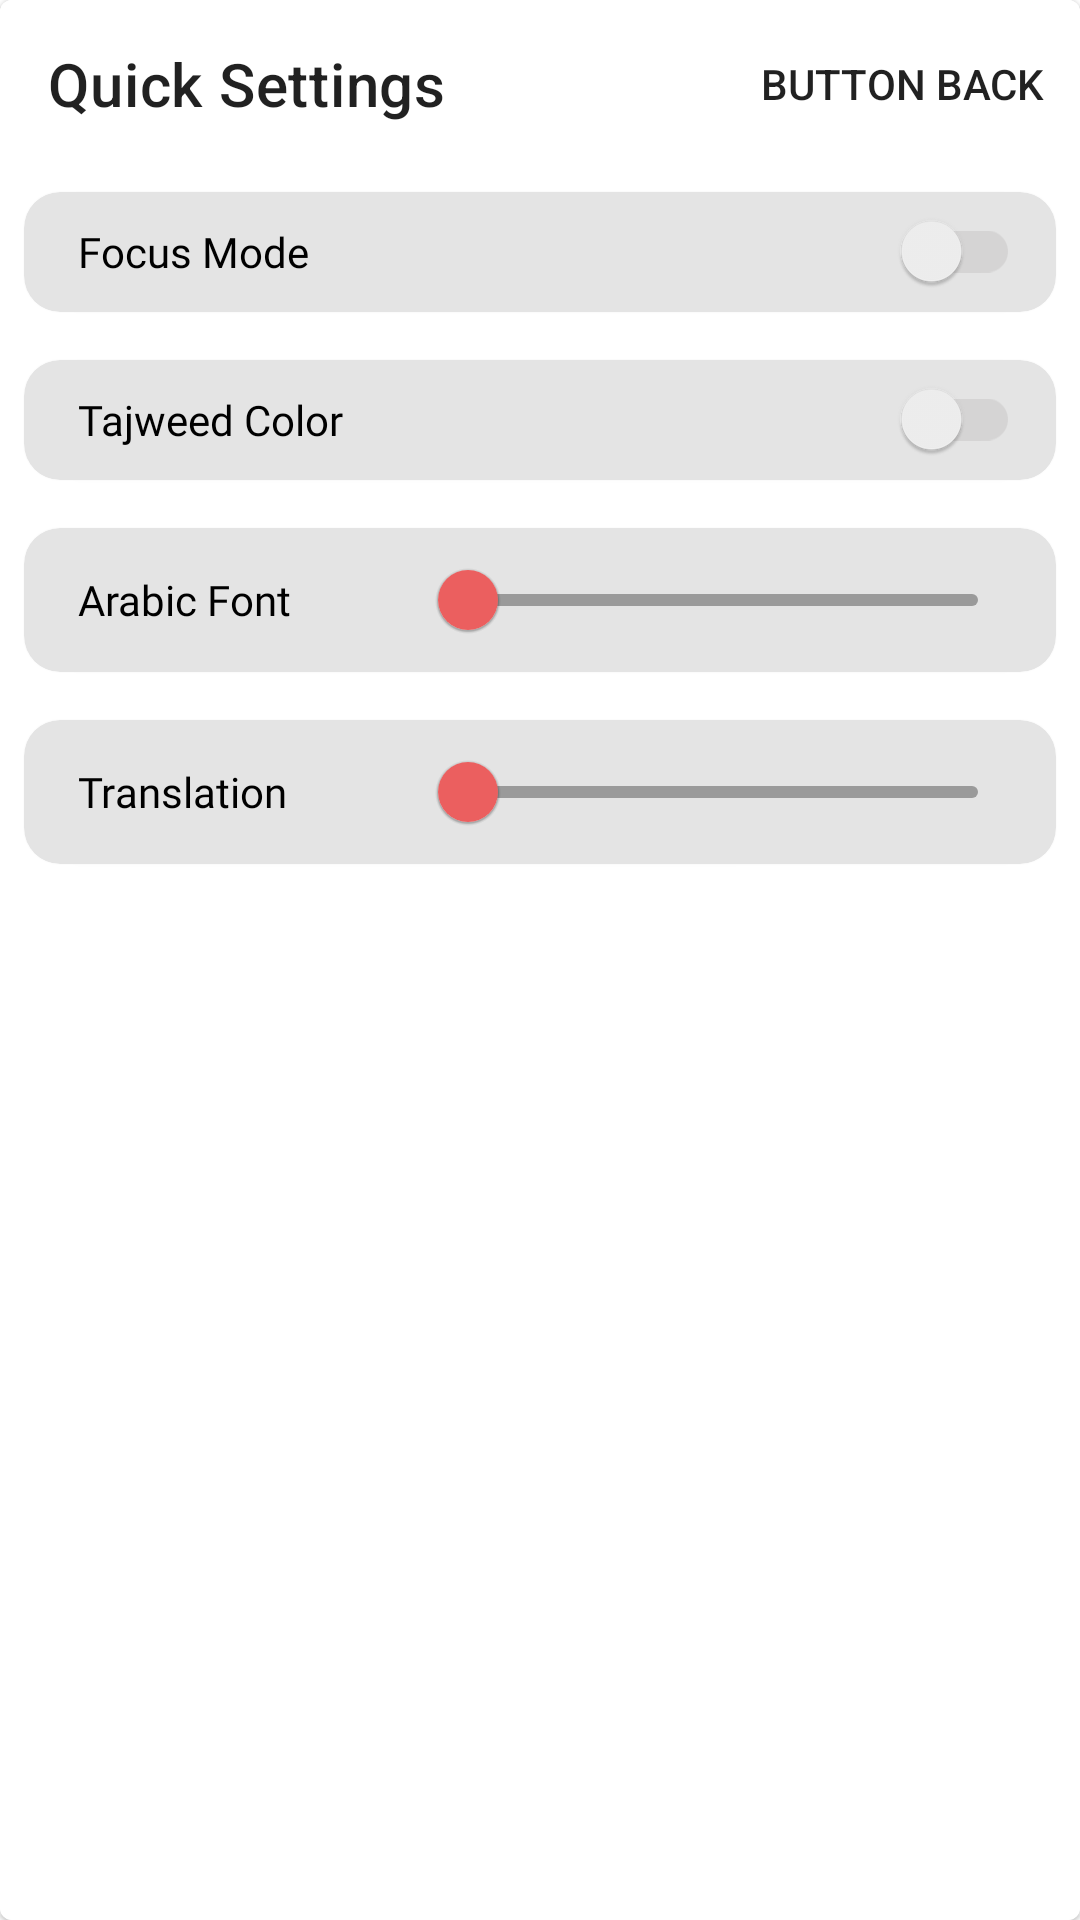

This screen was rendered from an Android layout file. Write that file and the resources it references.
<!-- AndroidManifest.xml: application theme Theme.Project_suhuf -->
<!-- res/layout/fragment_bottom_sheet_settings.xml -->
<?xml version="1.0" encoding="utf-8"?>
<com.google.android.material.card.MaterialCardView xmlns:android="http://schemas.android.com/apk/res/android"
    xmlns:app="http://schemas.android.com/apk/res-auto"
    xmlns:tools="http://schemas.android.com/tools"
    android:layout_width="match_parent"
    android:layout_height="match_parent"
    tools:context="com.hamas.app_project_suhuf.BottomSheetSettings"
    android:orientation="vertical"
    android:background="@color/defaultBackground"
    app:strokeWidth="0dp">

<LinearLayout
    android:layout_width="match_parent"
    android:layout_height="match_parent"
    android:orientation="vertical"
    android:background="@color/defaultBackground">
    <com.google.android.material.appbar.MaterialToolbar
        android:id="@+id/toolbar_settings"
        android:layout_width="match_parent"
        android:layout_height="wrap_content"
        app:title="Quick Settings"
        style="@style/ToolbarTheme"
        app:menu="@menu/menu_toolbar_setting"
        android:background="@color/defaultBackground"/>

    <com.google.android.material.card.MaterialCardView
        android:layout_width="match_parent"
        android:layout_height="40dp"
        android:layout_margin="8dp"
        app:titleTextColor="@color/defaultBlack"
        style="@style/Widget.Material3.CardView.Elevated"
        app:cardCornerRadius="12dp"
        app:cardBackgroundColor="@color/defaultGray2">
        <LinearLayout
            android:layout_width="match_parent"
            android:layout_height="match_parent"
            android:orientation="horizontal">
            <LinearLayout
                android:layout_width="120dp"
                android:layout_height="match_parent"
                android:orientation="vertical"
                android:gravity="center">
                <TextView
                    android:layout_width="match_parent"
                    android:layout_height="wrap_content"
                    android:text="Focus Mode"
                    android:layout_marginStart="12dp"
                    android:fontFamily="@font/inter_regular"
                    android:textColor="@color/defaultBlack"/>



            </LinearLayout>
            <com.google.android.material.switchmaterial.SwitchMaterial
                android:id="@+id/switch_focusQS"
                android:layout_width="match_parent"
                android:layout_height="wrap_content"
                android:paddingEnd="12dp"
                android:theme="@style/SCBSwitch"
                android:layout_gravity="center"/>
        </LinearLayout>

    </com.google.android.material.card.MaterialCardView>
    <com.google.android.material.card.MaterialCardView
        android:layout_width="match_parent"
        android:layout_height="40dp"
        android:layout_margin="8dp"

        style="@style/Widget.Material3.CardView.Elevated"
        app:cardCornerRadius="12dp"
        app:cardBackgroundColor="@color/defaultGray2">
        <LinearLayout
            android:layout_width="match_parent"
            android:layout_height="match_parent"
            android:orientation="horizontal">
            <LinearLayout
                android:layout_width="120dp"
                android:layout_height="match_parent"
                android:orientation="vertical"
                android:gravity="center">
                <TextView
                    android:layout_width="match_parent"
                    android:layout_height="wrap_content"
                    android:text="Tajweed Color"
                    android:layout_marginStart="12dp"
                    android:fontFamily="@font/inter_regular"
                    android:textColor="@color/defaultBlack"/>


            </LinearLayout>
            <com.google.android.material.switchmaterial.SwitchMaterial
                android:id="@+id/switch_tajweedQS"
                android:layout_width="match_parent"
                android:layout_height="wrap_content"
                android:paddingEnd="12dp"
                android:theme="@style/SCBSwitch"
                android:layout_gravity="center"/>
        </LinearLayout>

    </com.google.android.material.card.MaterialCardView>

    <com.google.android.material.card.MaterialCardView
        android:layout_width="match_parent"
        android:layout_height="wrap_content"
        android:layout_margin="8dp"

        style="@style/Widget.Material3.CardView.Elevated"
        app:cardCornerRadius="12dp"
        app:cardBackgroundColor="@color/defaultGray2">

            <LinearLayout
                android:id="@+id/linear_fontsize"
                android:layout_width="match_parent"
                android:layout_height="wrap_content"
                android:orientation="horizontal">
                <LinearLayout
                    android:layout_width="120dp"
                    android:layout_height="match_parent"
                    android:orientation="vertical"
                    android:gravity="center">
                    <TextView
                        android:layout_width="match_parent"
                        android:layout_height="wrap_content"
                        android:text="Arabic Font "
                        android:layout_marginStart="12dp"
                        android:fontFamily="@font/inter_regular"
                        android:textColor="@color/defaultBlack"/>


                </LinearLayout>

                <com.google.android.material.slider.Slider
                    android:id="@+id/sliderQuickSettings_ARSize"
                    android:layout_width="match_parent"
                    android:layout_height="wrap_content"
                    android:layout_gravity="center"
                    android:valueFrom="28.0"
                    android:valueTo="45.0"
                    app:trackColor="@color/defaultGray"
                    android:layout_marginHorizontal="12dp"
                    app:thumbColor="@color/mainRed"/>


            </LinearLayout>



    </com.google.android.material.card.MaterialCardView>
    <com.google.android.material.card.MaterialCardView
        android:id="@+id/cardQuickSettings_setTranslation"
        android:layout_width="match_parent"
        android:layout_height="wrap_content"
        android:layout_margin="8dp"

        style="@style/Widget.Material3.CardView.Elevated"
        app:cardCornerRadius="12dp"
        app:cardBackgroundColor="@color/defaultGray2">

        <LinearLayout
            android:layout_width="match_parent"
            android:layout_height="wrap_content"
            android:orientation="horizontal">
            <LinearLayout
                android:layout_width="120dp"
                android:layout_height="match_parent"
                android:orientation="vertical"
                android:gravity="center">
                <TextView
                    android:layout_width="match_parent"
                    android:layout_height="wrap_content"
                    android:text="Translation "
                    android:layout_marginStart="12dp"
                    android:fontFamily="@font/inter_regular"
                    android:textColor="@color/defaultBlack"/>


            </LinearLayout>

            <com.google.android.material.slider.Slider
                android:id="@+id/sliderQuickSettings_ENSize"
                android:layout_width="match_parent"
                android:layout_height="wrap_content"
                android:layout_gravity="center"
                android:valueFrom="12.0"
                android:valueTo="25.0"
                app:trackColor="@color/defaultGray"
                android:layout_marginHorizontal="12dp"
                app:thumbColor="@color/mainRed"/>


        </LinearLayout>



    </com.google.android.material.card.MaterialCardView>
</LinearLayout>


</com.google.android.material.card.MaterialCardView>
<!-- resources referenced by this layout -->
<resources>
  <color name="defaultBackground">#FFFFFF</color>
  <color name="defaultBlack">#000000</color>
  <color name="defaultGray">#9A9A9A</color>
  <color name="defaultGray2">#E4E4E4</color>
  <color name="mainRed">#EB5F5F</color>
  <style name="SCBSwitch" parent="Theme.AppCompat.DayNight">
          
          <item name="colorControlActivated">#EB5F5F</item>
  
          
          <item name="colorSwitchThumbNormal">#f1f1f1
          </item>
  
          
          <item name="android:colorForeground">#42221f1f
          </item>
      </style>
  <style name="ToolbarTheme" parent="ThemeOverlay.AppCompat.Light">
          <item name="android:fontFamily">@font/inter_bold</item>
          <item name="android:textColor">@color/mainWhite</item>
      </style>
  <style name="Theme.Project_suhuf" parent="Theme.MaterialComponents.DayNight.NoActionBar">
          
  
          
  
  
  
          
          <item name="android:statusBarColor" tools:targetApi="l">#EB5F5F</item>
  
  
          <item name="android:windowTranslucentNavigation">false</item>
  
          
      </style>
  <color name="mainWhite">#FFFFFFFF</color>
</resources>
